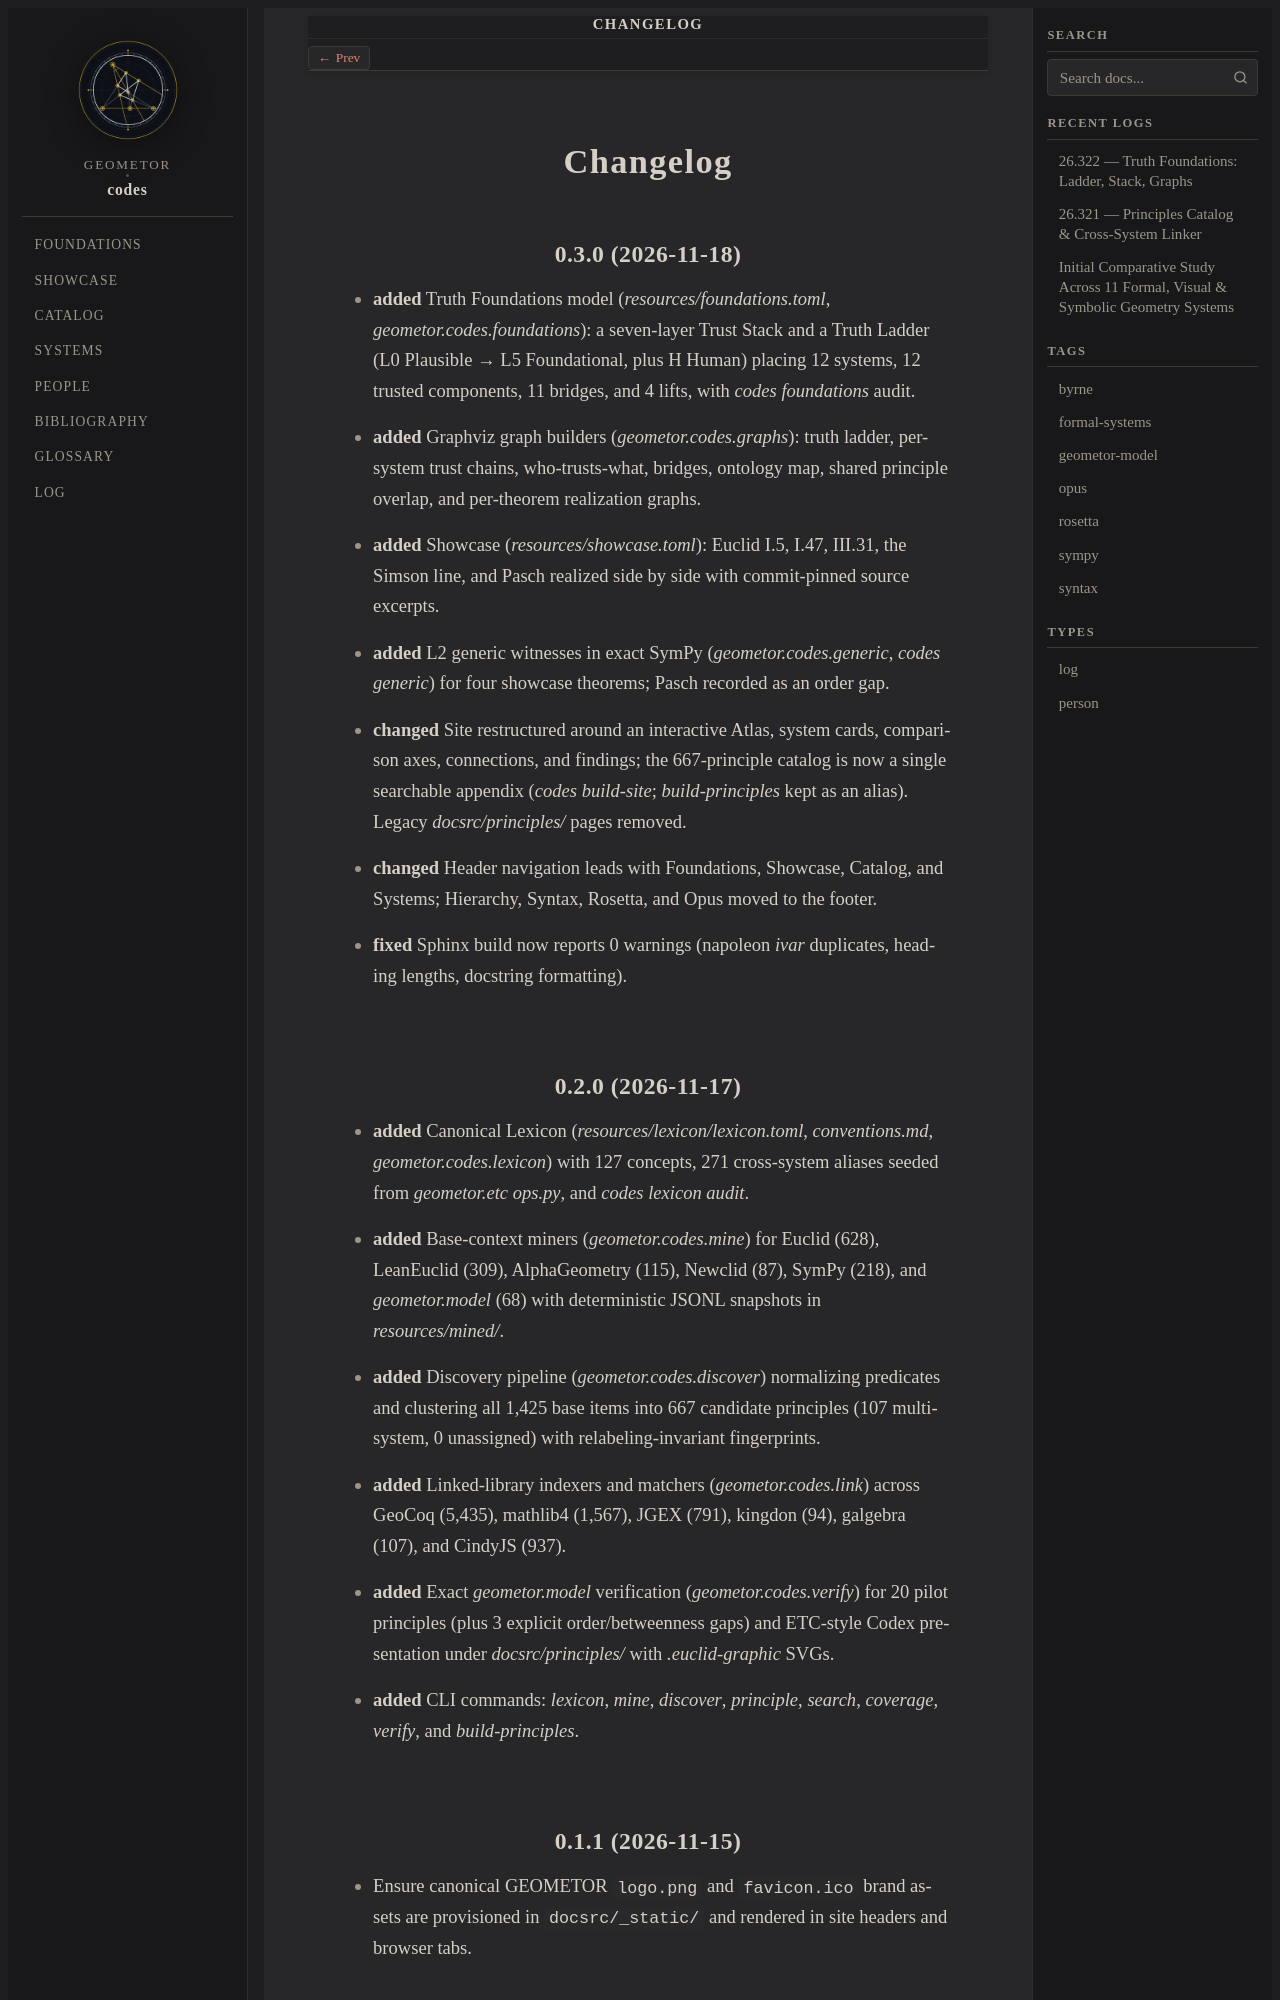

repository: geometor/codes · page: changelog.html · generator: sphinx

=========
Changelog
=========

0.3.0 (2026-11-18)
------------------

- **added** Truth Foundations model (`resources/foundations.toml`,
  `geometor.codes.foundations`): a seven-layer Trust Stack and a Truth Ladder
  (L0 Plausible → L5 Foundational, plus H Human) placing 12 systems, 12 trusted
  components, 11 bridges, and 4 lifts, with `codes foundations` audit.
- **added** Graphviz graph builders (`geometor.codes.graphs`): truth ladder,
  per-system trust chains, who-trusts-what, bridges, ontology map, shared
  principle overlap, and per-theorem realization graphs.
- **added** Showcase (`resources/showcase.toml`): Euclid I.5, I.47, III.31, the
  Simson line, and Pasch realized side by side with commit-pinned source excerpts.
- **added** L2 generic witnesses in exact SymPy (`geometor.codes.generic`,
  `codes generic`) for four showcase theorems; Pasch recorded as an order gap.
- **changed** Site restructured around an interactive Atlas, system cards,
  comparison axes, connections, and findings; the 667-principle catalog is now a
  single searchable appendix (`codes build-site`; `build-principles` kept as an
  alias). Legacy `docsrc/principles/` pages removed.
- **changed** Header navigation leads with Foundations, Showcase, Catalog, and
  Systems; Hierarchy, Syntax, Rosetta, and Opus moved to the footer.
- **fixed** Sphinx build now reports 0 warnings (napoleon `ivar` duplicates,
  heading lengths, docstring formatting).
